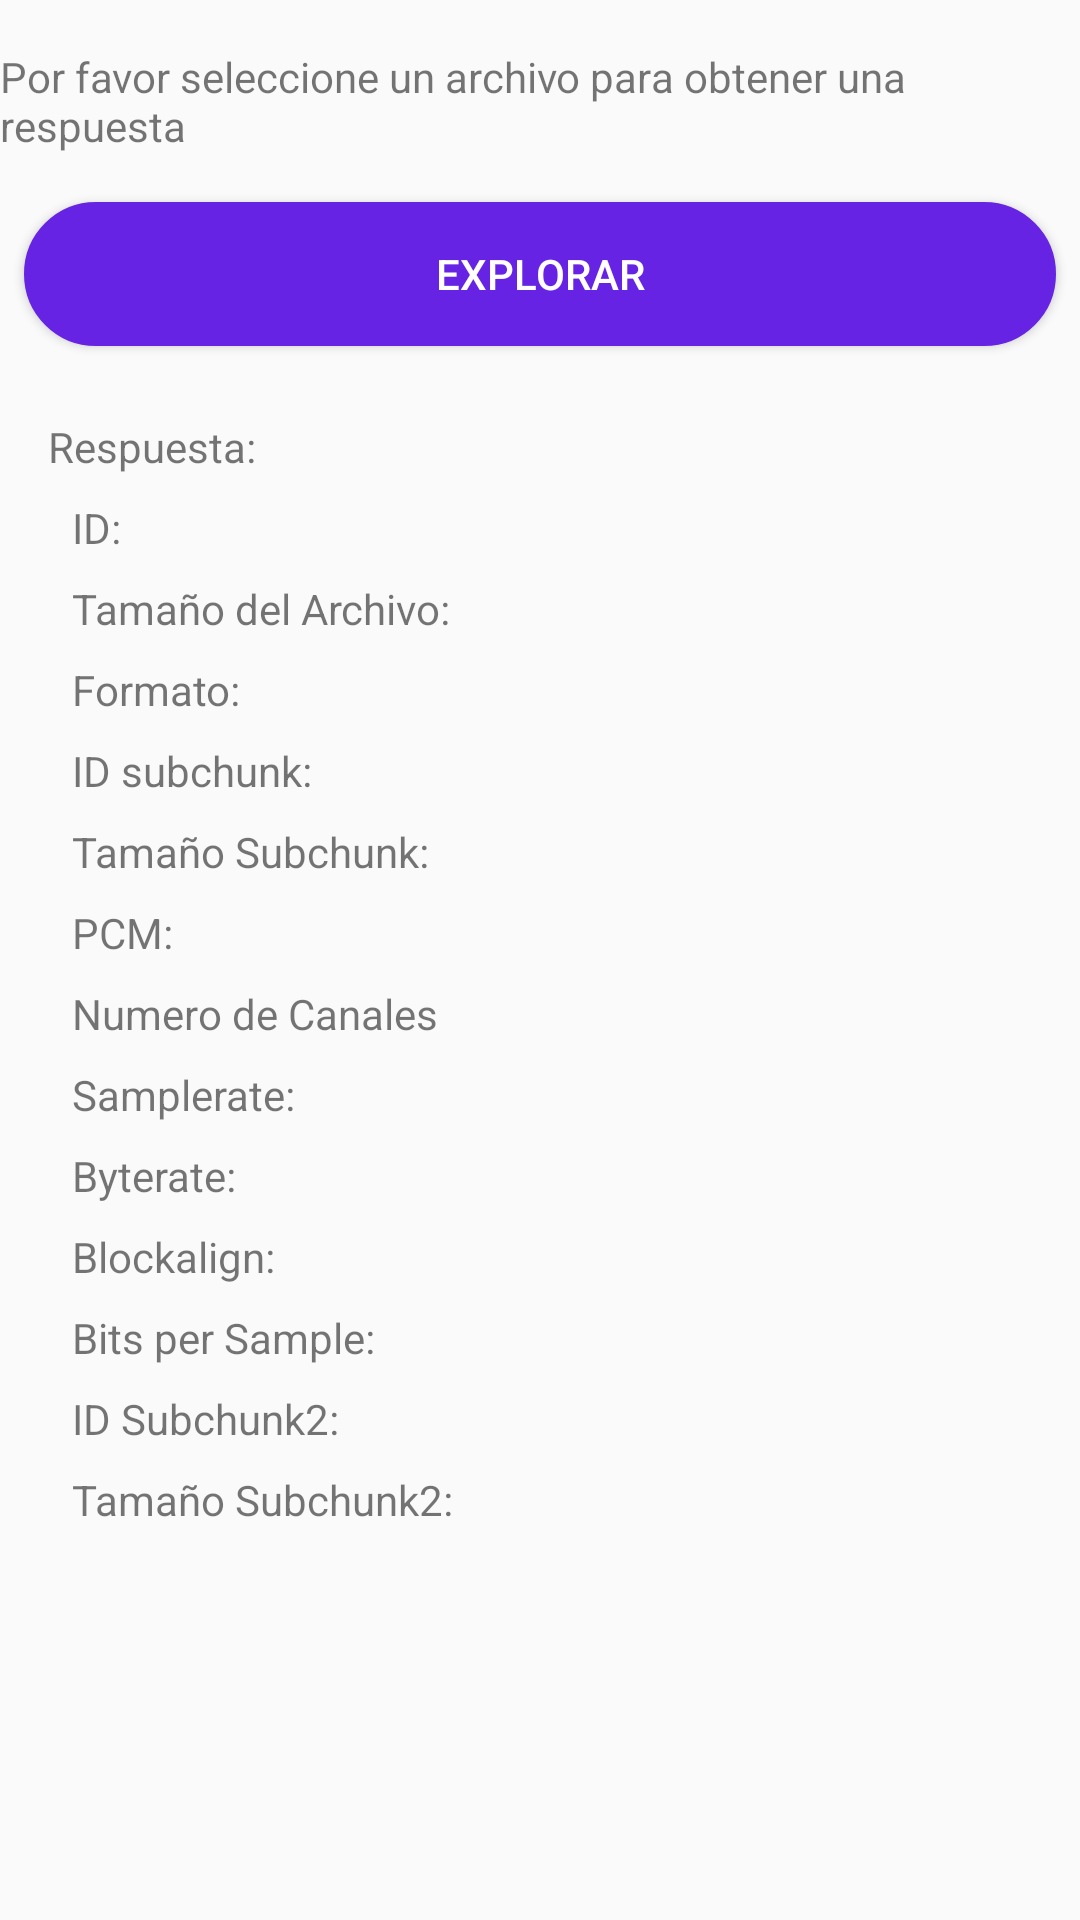

Write the Android layout XML for this screen, with the resource values it uses.
<!-- AndroidManifest.xml: application theme AppTheme -->
<!-- res/layout/fragment_wav.xml -->
<?xml version="1.0" encoding="utf-8"?>
<FrameLayout xmlns:android="http://schemas.android.com/apk/res/android"
    xmlns:tools="http://schemas.android.com/tools"
    android:layout_width="match_parent"
    android:layout_height="match_parent"
    tools:context=".Fragments.WavFragment">

    <ScrollView
        android:layout_width="match_parent"
        android:layout_height="match_parent">
        <androidx.constraintlayout.widget.ConstraintLayout xmlns:app="http://schemas.android.com/apk/res-auto"
            android:layout_width="match_parent"
            android:layout_height="match_parent"
            >

            <Button
                android:id="@+id/btnSelector"
                android:layout_width="0dp"
                android:layout_height="wrap_content"
                android:layout_marginStart="8dp"
                android:layout_marginTop="16dp"
                android:layout_marginEnd="8dp"
                android:background="@drawable/bg_btn"
                android:text="Explorar"
                android:textColor="@color/md_white_1000"
                app:layout_constraintEnd_toEndOf="parent"
                app:layout_constraintHorizontal_bias="0.497"
                app:layout_constraintStart_toStartOf="parent"
                app:layout_constraintTop_toBottomOf="@+id/textView2" />

            <TextView
                android:id="@+id/textView"
                android:layout_width="wrap_content"
                android:layout_height="wrap_content"
                android:layout_marginStart="16dp"
                android:layout_marginTop="24dp"
                android:text="@string/respuesta"
                app:layout_constraintStart_toStartOf="parent"
                app:layout_constraintTop_toBottomOf="@+id/btnSelector" />

            <TextView
                android:id="@+id/tvResultado"
                android:layout_width="wrap_content"
                android:layout_height="wrap_content"
                android:layout_marginStart="8dp"
                app:layout_constraintBottom_toBottomOf="@+id/textView"
                app:layout_constraintStart_toEndOf="@+id/textView"
                app:layout_constraintTop_toTopOf="@+id/textView" />

            <TextView
                android:id="@+id/tvID"
                android:layout_width="wrap_content"
                android:layout_height="wrap_content"
                android:layout_marginStart="8dp"
                android:layout_marginTop="8dp"
                android:text="@string/id"
                app:layout_constraintStart_toStartOf="@+id/textView"
                app:layout_constraintTop_toBottomOf="@+id/textView" />

            <TextView
                android:id="@+id/tvTamanioArchivo"
                android:layout_width="wrap_content"
                android:layout_height="wrap_content"
                android:layout_marginStart="8dp"
                android:layout_marginTop="8dp"
                android:text="@string/tama_o_del_archivo"
                app:layout_constraintStart_toStartOf="@+id/textView"
                app:layout_constraintTop_toBottomOf="@+id/tvID" />

            <TextView
                android:id="@+id/tvFormato"
                android:layout_width="wrap_content"
                android:layout_height="wrap_content"
                android:layout_marginStart="8dp"
                android:layout_marginTop="8dp"
                android:text="@string/formato"
                app:layout_constraintStart_toStartOf="@+id/textView"
                app:layout_constraintTop_toBottomOf="@+id/tvTamanioArchivo" />

            <TextView
                android:id="@+id/tvIdSubchunk"
                android:layout_width="wrap_content"
                android:layout_height="wrap_content"
                android:layout_marginStart="8dp"
                android:layout_marginTop="8dp"
                android:text="@string/id_subchunk"
                app:layout_constraintStart_toStartOf="@+id/textView"
                app:layout_constraintTop_toBottomOf="@+id/tvFormato" />

            <TextView
                android:id="@+id/tvTamanioSubchunk"
                android:layout_width="wrap_content"
                android:layout_height="wrap_content"
                android:layout_marginStart="8dp"
                android:layout_marginTop="8dp"
                android:text="@string/tama_o_subchunk"
                app:layout_constraintStart_toStartOf="@+id/textView"
                app:layout_constraintTop_toBottomOf="@+id/tvIdSubchunk" />

            <TextView
                android:id="@+id/tvPCM"
                android:layout_width="wrap_content"
                android:layout_height="wrap_content"
                android:layout_marginStart="8dp"
                android:layout_marginTop="8dp"
                android:text="@string/pcm"
                app:layout_constraintStart_toStartOf="@+id/textView"
                app:layout_constraintTop_toBottomOf="@+id/tvTamanioSubchunk" />

            <TextView
                android:id="@+id/tvNumCanales"
                android:layout_width="wrap_content"
                android:layout_height="wrap_content"
                android:layout_marginStart="8dp"
                android:layout_marginTop="8dp"
                android:text="@string/numero_de_canales"
                app:layout_constraintStart_toStartOf="@+id/textView"
                app:layout_constraintTop_toBottomOf="@+id/tvPCM" />

            <TextView
                android:id="@+id/tvSamplerate"
                android:layout_width="wrap_content"
                android:layout_height="wrap_content"
                android:layout_marginStart="8dp"
                android:layout_marginTop="8dp"
                android:text="@string/samplerate"
                app:layout_constraintStart_toStartOf="@+id/textView"
                app:layout_constraintTop_toBottomOf="@+id/tvNumCanales" />

            <TextView
                android:id="@+id/tvByterate"
                android:layout_width="wrap_content"
                android:layout_height="wrap_content"
                android:layout_marginStart="8dp"
                android:layout_marginTop="8dp"
                android:text="@string/byterate"
                app:layout_constraintStart_toStartOf="@+id/textView"
                app:layout_constraintTop_toBottomOf="@+id/tvSamplerate" />

            <TextView
                android:id="@+id/tvBlockalign"
                android:layout_width="wrap_content"
                android:layout_height="wrap_content"
                android:layout_marginStart="8dp"
                android:layout_marginTop="8dp"
                android:text="@string/blockalign"
                app:layout_constraintStart_toStartOf="@+id/textView"
                app:layout_constraintTop_toBottomOf="@+id/tvByterate" />

            <TextView
                android:id="@+id/tvBitsSample"
                android:layout_width="wrap_content"
                android:layout_height="wrap_content"
                android:layout_marginStart="8dp"
                android:layout_marginTop="8dp"
                android:text="@string/bits_per_sample"
                app:layout_constraintStart_toStartOf="@+id/textView"
                app:layout_constraintTop_toBottomOf="@+id/tvBlockalign" />

            <TextView
                android:id="@+id/tvIDSubchunk2"
                android:layout_width="wrap_content"
                android:layout_height="wrap_content"
                android:layout_marginStart="8dp"
                android:layout_marginTop="8dp"
                android:text="@string/id_subchunk2"
                app:layout_constraintStart_toStartOf="@+id/textView"
                app:layout_constraintTop_toBottomOf="@+id/tvBitsSample" />

            <TextView
                android:id="@+id/tvTamsubchunk2"
                android:layout_width="wrap_content"
                android:layout_height="wrap_content"
                android:layout_marginStart="8dp"
                android:layout_marginTop="8dp"
                android:text="@string/tama_o_subchunk2"
                app:layout_constraintStart_toStartOf="@+id/textView"
                app:layout_constraintTop_toBottomOf="@+id/tvIDSubchunk2" />

            <TextView
                android:id="@+id/textView2"
                android:layout_width="wrap_content"
                android:layout_height="wrap_content"
                android:layout_marginStart="8dp"
                android:layout_marginTop="16dp"
                android:layout_marginEnd="8dp"
                android:text="@string/por_favor_seleccione_un_archivo_para_obtener_una_respuesta"
                app:layout_constraintEnd_toEndOf="parent"
                app:layout_constraintStart_toStartOf="parent"
                app:layout_constraintTop_toTopOf="parent" />
        </androidx.constraintlayout.widget.ConstraintLayout>
    </ScrollView>

</FrameLayout>
<!-- resources referenced by this layout -->
<resources>
  <color name="md_white_1000">#FFFFFF</color>
  <!-- drawable bg_btn (drawable) -->
  <?xml version="1.0" encoding="utf-8"?>
  <ripple xmlns:android="http://schemas.android.com/apk/res/android"
      xmlns:tools="http://schemas.android.com/tools"
      android:color="@color/md_white_1000"
      tools:targetApi="lollipop">
  
      <item>
          <shape android:shape="rectangle">
              <corners android:radius="180dp" />
              <solid android:color="#6623e4" />
              <stroke
                  android:width="2dp"
                  android:color="#6623e4" />
          </shape>
      </item>
  </ripple>
  <string name="bits_per_sample">Bits per Sample:</string>
  <string name="blockalign">Blockalign:</string>
  <string name="byterate">Byterate:</string>
  <string name="formato">Formato:</string>
  <string name="id">ID:</string>
  <string name="id_subchunk">ID subchunk:</string>
  <string name="id_subchunk2">ID Subchunk2:</string>
  <string name="numero_de_canales">Numero de Canales</string>
  <string name="pcm">PCM:</string>
  <string name="por_favor_seleccione_un_archivo_para_obtener_una_respuesta">Por favor seleccione un archivo para obtener una respuesta</string>
  <string name="respuesta">Respuesta:</string>
  <string name="samplerate">Samplerate:</string>
  <string name="tama_o_del_archivo">Tamaño del Archivo:</string>
  <string name="tama_o_subchunk">Tamaño Subchunk:</string>
  <string name="tama_o_subchunk2">Tamaño Subchunk2:</string>
  <style name="AppTheme" parent="Theme.AppCompat.Light.NoActionBar">
          
          <item name="colorPrimary">#2d2d47</item>
          <item name="colorPrimaryDark">#1F1F31</item>
          <item name="colorAccent">#6623e4</item>
  
      </style>
</resources>
